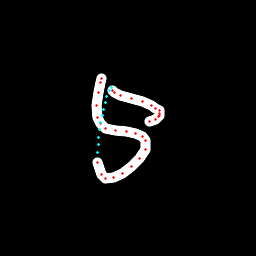

Values plotted in this chart, from the file beside it:
x, y, hover, eod
101.7, 78.45, 0.0, 0.0
101.5, 78.97, 0.0, 0.0
100.3, 82.11, 0.0, 0.0
98.15, 92.49, 0.0, 0.0
96.93, 105.5, 0.0, 0.0
97.93, 117.5, 0.0, 0.0
100.7, 124, 0.0, 0.0
105.8, 128.3, 0.0, 0.0
115.1, 130.9, 0.0, 0.0
126.2, 131.8, 0.0, 0.0
135.7, 133.8, 0.0, 0.0
142.1, 136, 0.0, 0.0
145.4, 140.7, 0.0, 0.0
145.1, 149.5, 0.0, 0.0
139.6, 158.8, 0.0, 0.0
131.6, 166.8, 0.0, 0.0
122.7, 173.4, 0.0, 0.0
113.5, 177.4, 0.0, 0.0
105.9, 178.3, 0.0, 0.0
101.1, 174.3, 0.0, 0.0
97.47, 162.5, 0.0, 0.0
97.35, 152.6, 1.0, 0.0
98.03, 145, 1.0, 0.0
98.92, 137.3, 1.0, 0.0
99.88, 129.8, 1.0, 0.0
100.9, 122.6, 1.0, 0.0
102.2, 115.7, 1.0, 0.0
103.6, 109, 1.0, 0.0
105.1, 102.5, 1.0, 0.0
107, 96.23, 1.0, 0.0
109.1, 90.29, 1.0, 0.0
111.5, 87.41, 1.0, 0.0
112.9, 90, 0.0, 0.0
114.4, 92.15, 0.0, 0.0
120.1, 95.28, 0.0, 0.0
131.7, 98.07, 0.0, 0.0
142.6, 101.6, 0.0, 0.0
151.4, 105.3, 0.0, 0.0
155.8, 108, 0.0, 0.0
159.2, 110.7, 0.0, 0.0
159.9, 113.8, 0.0, 0.0
159.7, 115.5, 0.0, 0.0
158.6, 116.8, 0.0, 0.0
155.6, 119.2, 0.0, 0.0
149.1, 122, 0.0, 1.0
